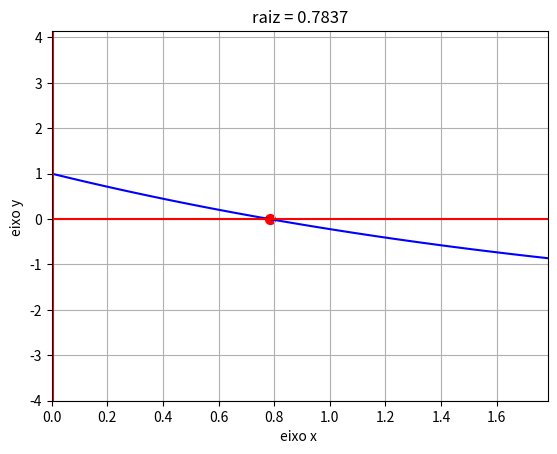

Generate this figure with matplotlib:
import numpy as np
import matplotlib.pyplot as plt
import os

def f(x):
    return np.exp(-x/4)*(2-x)-1

def g(x):
    # Defina aqui a função g(x) que transforma f(x) = 0 em x = g(x)
    return 2 - np.exp(x/4)

def ponto_fixo_iterativo(x0, tol, max_iter):
    # x0: valor inicial
    # tol: tolerância para o critério de parada
    # max_iter: numero maximo de iterações
    x = x0
    for i in range(max_iter):
        x_new = g(x)
        if np.abs(x_new - x) < tol:
            print(f"Convergência alcançada após {i+1} iterações.")
            return x_new
        x = x_new
    print('Número máximo de iterações alcançado.')
    return x

def plot_grafico(a, b):
    xp = np.linspace(a, b, 100)
    yp = f(xp)
    plt.plot(xp, yp, c='b')
    plt.axhline(0, c='r')
    plt.axvline(0.003, c="r")
    plt.scatter([raiz], [0], c="r", s = 50)
    plt.axis([a, b, f(a) - 5, f(b) + 5])
    #plt.title(r"Ponto Fixo[{}, {:.2}]".format(a, b))
    plt.title(r"raiz = {:.4}".format(raiz))
    plt.xlabel('eixo x ')
    plt.ylabel('eixo y ')
    plt.grid()
    plt.show()

# Parâmetros
x0 = 0.80 # valor inicial
tol = 1e-3 # tolerância
max_iter = 500 # número máximo de iterações
os.system("cls")
raiz = ponto_fixo_iterativo(x0, tol, max_iter)
print(f'A raiz aproximada é: {raiz:.8}')
#plotar o gráfico
plot_grafico(0, raiz+1)